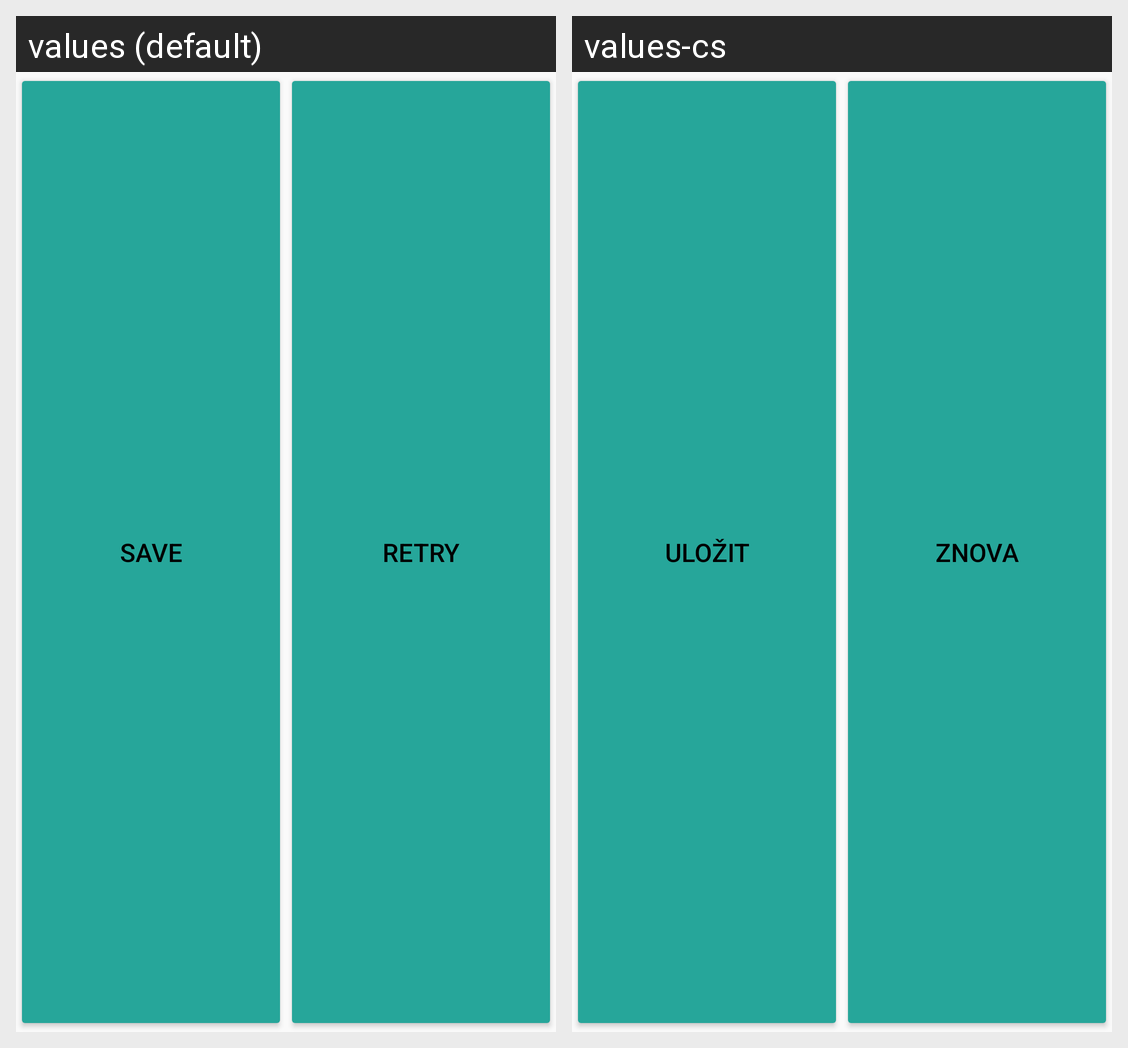

Strings drawn on this Android screen and how each of the app's shown locales translates them:
Android screen res/layout/buttons.xml rendered under 2 locales, left to right: values (default), values-cs. Device: Nexus 5 (rendered at 1080×1920; each locale shown at half size, 540×960, under a caption strip naming it); theme AppTheme.
Strings drawn on this screen, with the default value and each locale's value (text and hints the layout hard-codes, and strings that could not be matched under every locale, appear in the picture but are not listed):

button_quick_save
  values: SAVE
  values-cs: ULOŽIT

button_quick_retry
  values: RETRY
  values-cs: ZNOVA
